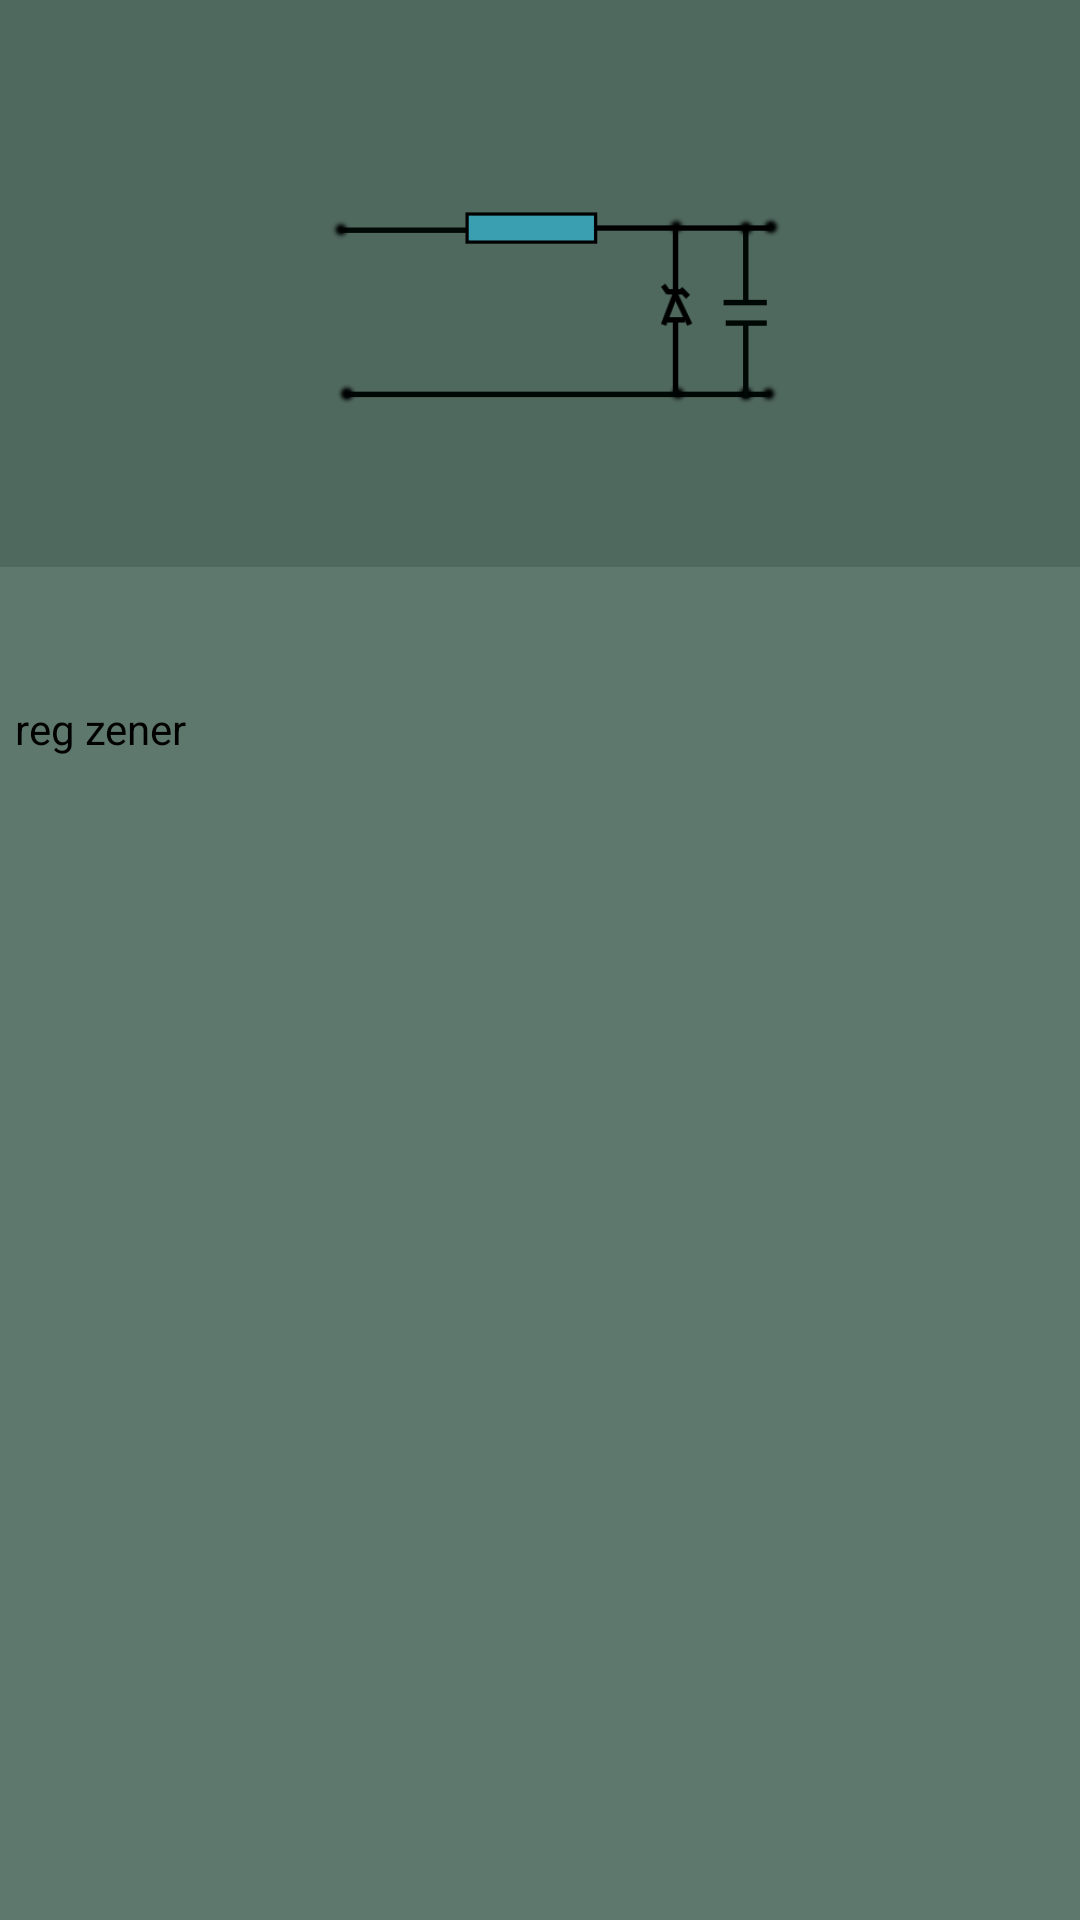

Layout XML and referenced resources for this Android screen:
<!-- AndroidManifest.xml: application theme Theme.Electrolab -->
<!-- res/layout/activity_regulator_zener.xml -->
<?xml version="1.0" encoding="utf-8"?>
<androidx.constraintlayout.widget.ConstraintLayout xmlns:android="http://schemas.android.com/apk/res/android"
    xmlns:app="http://schemas.android.com/apk/res-auto"
    xmlns:tools="http://schemas.android.com/tools"
    android:layout_width="match_parent"
    android:layout_height="match_parent"
    android:background="#5E786E"
    tools:context=".RegulatorZener">

    <RelativeLayout
        android:id="@+id/relativeLayout"
        android:layout_width="wrap_content"
        android:layout_height="wrap_content"
        android:background="#50695f"
        android:padding="3dp"
        app:layout_constraintEnd_toEndOf="parent"
        app:layout_constraintStart_toStartOf="parent"
        app:layout_constraintTop_toTopOf="parent">
        <ImageView
            android:id="@+id/imageView"
            android:layout_width="match_parent"
            android:layout_height="180dp"
            android:layout_alignParentStart="true"
            android:layout_alignParentTop="true"
            android:layout_alignParentEnd="true"
            android:layout_marginStart="3dp"
            android:layout_marginTop="3dp"
            android:layout_marginEnd="3dp"
            android:src="@drawable/reg_zener"/>
    </RelativeLayout>
    <TextView
        android:layout_width="match_parent"
        android:layout_height="wrap_content"
        android:layout_marginStart="5dp"
        android:layout_marginEnd="5dp"
        android:text="reg zener"
        android:textColor="@color/black"
        app:layout_constraintBottom_toBottomOf="parent"
        app:layout_constraintEnd_toEndOf="parent"
        app:layout_constraintHorizontal_bias="0.0"
        app:layout_constraintStart_toStartOf="parent"
        app:layout_constraintTop_toBottomOf="@+id/relativeLayout"
        app:layout_constraintVertical_bias="0.103" />


</androidx.constraintlayout.widget.ConstraintLayout>
<!-- resources referenced by this layout -->
<resources>
  <!-- drawable reg_zener: png bitmap (drawable, 8177 bytes) -->
  <style name="Theme.Electrolab" parent="Theme.MaterialComponents.DayNight.DarkActionBar">
          
          <item name="colorPrimary">#434A61</item>
          <item name="colorPrimaryVariant">#434A61</item>
          <item name="colorOnPrimary">@color/white</item>
          
          <item name="colorSecondary">@color/teal_200</item>
          <item name="colorSecondaryVariant">@color/teal_700</item>
          <item name="colorOnSecondary">@color/black</item>
          
          <item name="android:statusBarColor" tools:targetApi="l">?attr/colorPrimaryVariant</item>
          
      </style>
  <!-- not gathered from this repository: default colours our renderer supplied (Android Studio template values) -->
  <color name="teal_200">#FF03DAC5</color>
  <color name="teal_700">#FF018786</color>
  <color name="black">#FF000000</color>
  <color name="white">#FFFFFFFF</color>
</resources>
